Run: headless pygame with SDL's dummy video driver; simulated clock (each Clock.tick advances the game by its frame time, no real sleeping); random seed 0; keys injected as events and as key.get_pressed() state; no mouse input.
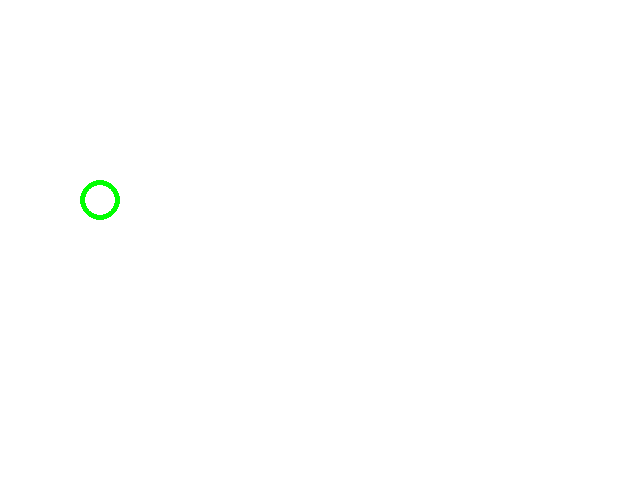
Frame 1 of 4 · flips 1–60 · no input
Frame 2 of 4 · flips 61–180 · tapped SPACE, RETURN · held RIGHT (→), D · screen unchanged from frame 1, image omitted
Frame 3 of 4 · flips 181–300 · held DOWN (↓), S · screen unchanged from frame 2, image omitted
Frame 4 of 4 · flips 301–420 · held LEFT (←), A, UP (↑), W · screen unchanged from frame 3, image omitted

The pygame program that drew these frames:

#일단 책을 따라하기. 따라하다 보면 내가 찾아보거나 ㅐㅎ서 알게되겠지

import pygame, sys
from pygame.locals import *
pygame.init()    #파이게임을 초기화 시킨다
screen = pygame.display.set_mode((640,480))     #게임 화면을 너비높이 640,480으로 설정
while True:
    for event in pygame.event.get():
        if event.type == pygame.QUIT:   #9~10줄은 창 닫기를 의미. 창 우측상단의 x아이콘이 pygame 에서 QUIT이라는 이름이라는듯
            sys.exit()  #프로그램 종료
    screen.fill((255,255,255))  #RGB코드
    pygame.draw.circle(screen,(0,255,0),(100,200),20,5)   #screen 뒤에 인자들 순서대로 circle의 색상,원의 중심위치,반지름,테두리의 두께
    pygame.display.update()     #while루프를 도는동안 일어나는 변화들일 display에 표시함. 말그대로 update


#pygame.draw.rect(screen,(0,255,0),(100,100,40,30) 원이 아닌 직사각형일때는 100,100이 왼쪽 위 꼭짓점의 위치, 가로세로의 길이 
